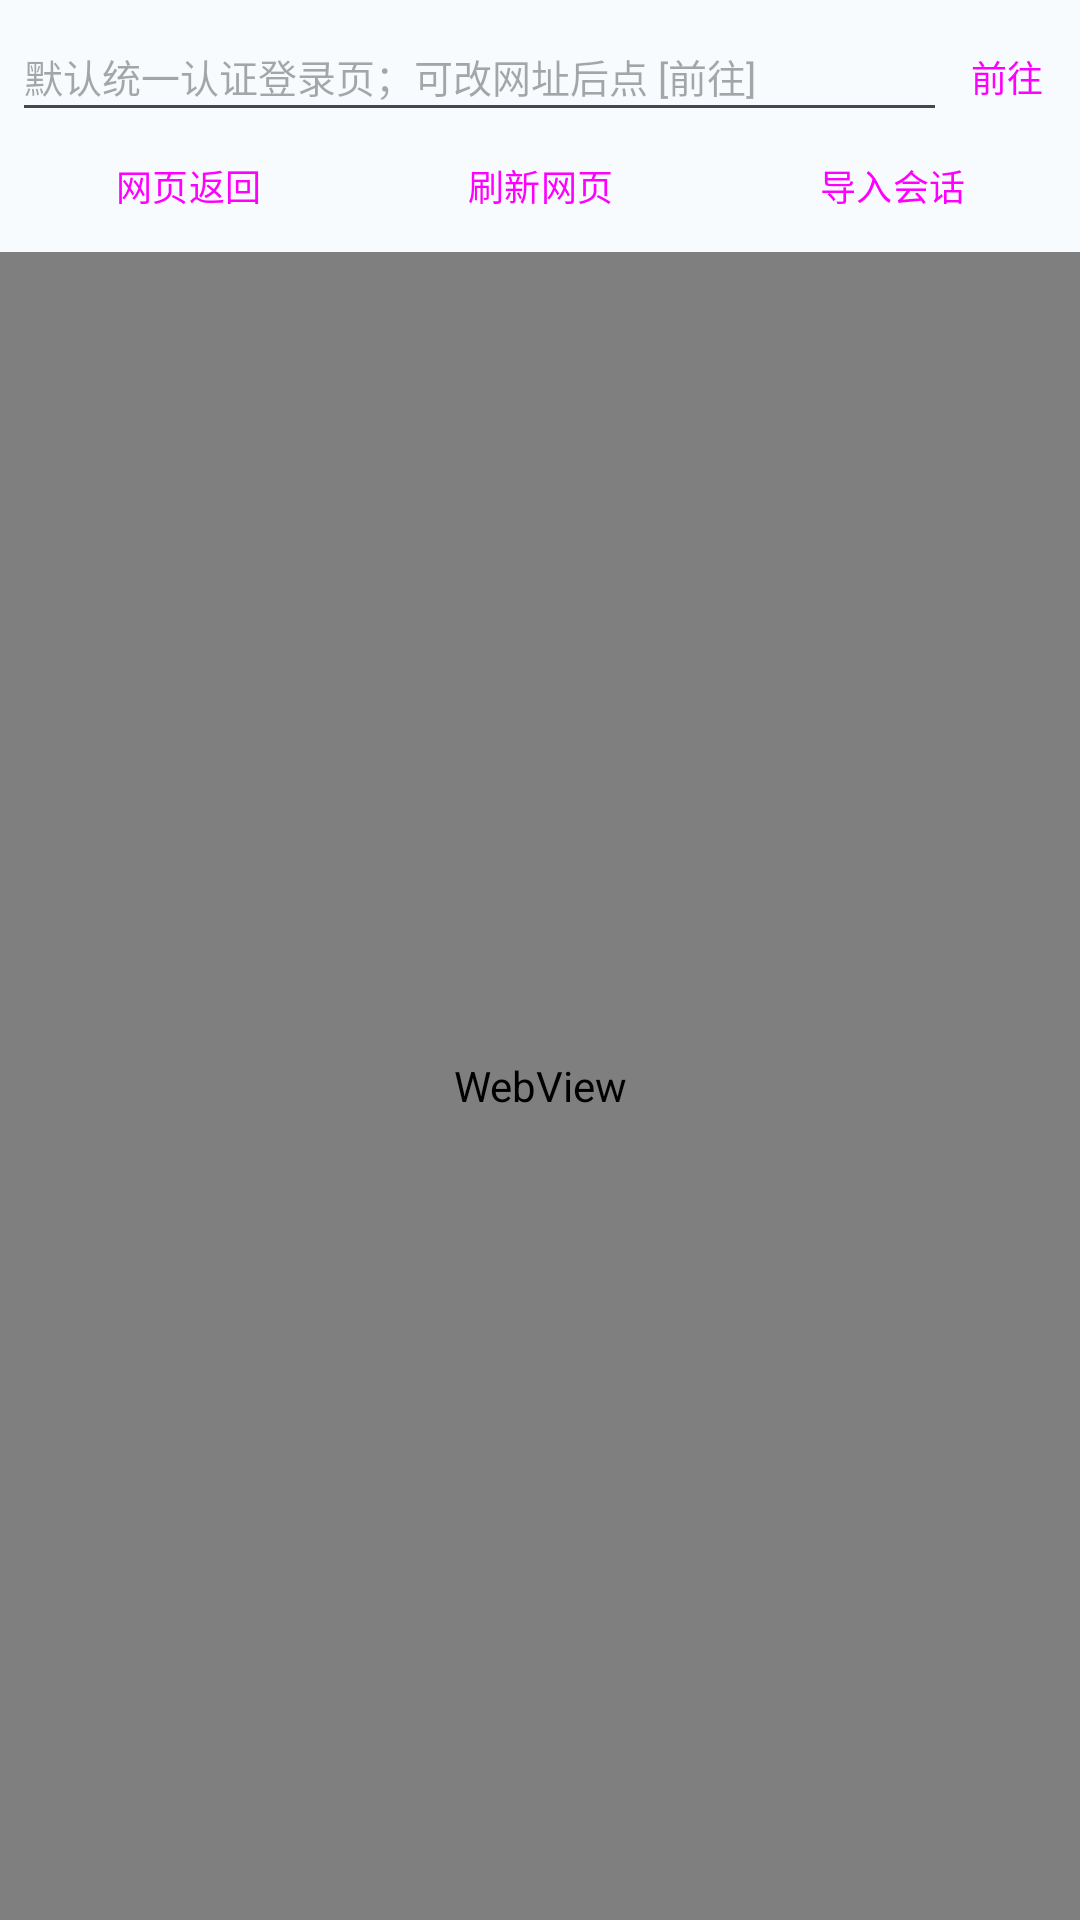

Produce the Android XML layout that renders to this screen, including the resource entries it uses.
<!-- AndroidManifest.xml: application theme Theme.UESTCEAMSHelper -->
<!-- res/layout/fragment_course_web.xml -->
<?xml version="1.0" encoding="utf-8"?>
<LinearLayout xmlns:android="http://schemas.android.com/apk/res/android"
    android:layout_width="match_parent"
    android:layout_height="match_parent"
    android:orientation="vertical">

    <LinearLayout
        android:layout_width="match_parent"
        android:layout_height="wrap_content"
        android:orientation="horizontal"
        android:paddingHorizontal="4dp"
        android:paddingTop="4dp">

        <EditText
            android:id="@+id/edtWebUrl"
            android:layout_width="0dp"
            android:layout_height="wrap_content"
            android:layout_weight="1"
            android:hint="@string/hint_web_url"
            android:imeOptions="actionGo"
            android:inputType="textUri"
            android:maxLines="2"
            android:minHeight="40dp"
            android:textSize="13sp"
            android:importantForAutofill="no" />

        <Button
            android:id="@+id/btnWebNavigate"
            style="@style/Widget.Material3.Button.TextButton"
            android:layout_width="wrap_content"
            android:layout_height="wrap_content"
            android:minWidth="0dp"
            android:minHeight="36dp"
            android:paddingHorizontal="8dp"
            android:text="@string/btn_web_navigate"
            android:textSize="12sp" />
    </LinearLayout>

    <LinearLayout
        android:layout_width="match_parent"
        android:layout_height="wrap_content"
        android:orientation="horizontal"
        android:paddingHorizontal="4dp"
        android:paddingBottom="4dp">

        <Button
            android:id="@+id/btnWebBack"
            style="@style/Widget.Material3.Button.TextButton"
            android:layout_width="0dp"
            android:layout_height="wrap_content"
            android:layout_weight="1"
            android:minWidth="0dp"
            android:minHeight="36dp"
            android:paddingHorizontal="4dp"
            android:text="@string/btn_web_back"
            android:textSize="12sp" />

        <Button
            android:id="@+id/btnWebReload"
            style="@style/Widget.Material3.Button.TextButton"
            android:layout_width="0dp"
            android:layout_height="wrap_content"
            android:layout_weight="1"
            android:minWidth="0dp"
            android:minHeight="36dp"
            android:paddingHorizontal="4dp"
            android:text="@string/btn_web_reload"
            android:textSize="12sp" />

        <Button
            android:id="@+id/btnWebExportCookies"
            style="@style/Widget.Material3.Button.TextButton"
            android:layout_width="0dp"
            android:layout_height="wrap_content"
            android:layout_weight="1"
            android:minWidth="0dp"
            android:minHeight="36dp"
            android:paddingHorizontal="4dp"
            android:text="@string/btn_frag_webview_cookie"
            android:textSize="12sp" />
    </LinearLayout>

    <FrameLayout
        android:layout_width="match_parent"
        android:layout_height="0dp"
        android:layout_weight="1">

        <WebView
            android:id="@+id/webView"
            android:layout_width="match_parent"
            android:layout_height="match_parent" />

        <ProgressBar
            android:id="@+id/progress"
            style="?android:attr/progressBarStyleLarge"
            android:layout_width="wrap_content"
            android:layout_height="wrap_content"
            android:layout_gravity="center"
            android:visibility="gone" />
    </FrameLayout>
</LinearLayout>
<!-- resources referenced by this layout -->
<resources>
  <string name="btn_frag_webview_cookie">导入会话</string>
  <string name="btn_web_back">网页返回</string>
  <string name="btn_web_navigate">前往</string>
  <string name="btn_web_reload">刷新网页</string>
  <string name="hint_web_url">默认统一认证登录页；可改网址后点 [前往]</string>
  <style name="Theme.UESTCEAMSHelper" parent="Base.Theme.UESTCEAMSHelper" />
  <style name="Base.Theme.UESTCEAMSHelper" parent="Theme.Material3.DayNight.NoActionBar">
          <item name="colorPrimary">@color/app_primary</item>
          <item name="colorOnPrimary">@color/app_on_primary</item>
          <item name="android:colorBackground">@color/app_background</item>
          <item name="colorSurface">@color/app_surface</item>
          <item name="colorOnSurface">@color/app_on_surface</item>
          <item name="shapeAppearanceCornerExtraSmall">@style/AppShapeExtraSmall</item>
          <item name="shapeAppearanceCornerSmall">@style/AppShapeSmall</item>
          <item name="shapeAppearanceCornerMedium">@style/AppShapeMedium</item>
          <item name="shapeAppearanceCornerLarge">@style/AppShapeLarge</item>
          <item name="shapeAppearanceCornerExtraLarge">@style/AppShapeLarge</item>
          <item name="colorPrimaryContainer">@color/app_primary_container</item>
          <item name="colorSecondary">@color/app_primary</item>
          <item name="colorOnSecondary">@color/app_on_primary</item>
          <item name="android:windowBackground">@color/app_background</item>
          <item name="android:statusBarColor">@color/app_surface</item>
          <item name="android:navigationBarColor">@color/app_surface</item>
          <item name="android:windowLightStatusBar">true</item>
          <item name="elevationOverlayEnabled">false</item>
      </style>
  <color name="app_primary">#FF5BA3D9</color>
  <color name="app_on_primary">#FFFFFFFF</color>
  <color name="app_background">#FFF7FBFE</color>
  <color name="app_surface">#FFFFFFFF</color>
  <color name="app_on_surface">#FF1A4A6E</color>
  <style name="AppShapeExtraSmall" parent="">
          <item name="cornerFamily">rounded</item>
          <item name="cornerSize">4dp</item>
      </style>
  <style name="AppShapeSmall" parent="">
          <item name="cornerFamily">rounded</item>
          <item name="cornerSize">6dp</item>
      </style>
  <style name="AppShapeMedium" parent="">
          <item name="cornerFamily">rounded</item>
          <item name="cornerSize">6dp</item>
      </style>
  <style name="AppShapeLarge" parent="">
          <item name="cornerFamily">rounded</item>
          <item name="cornerSize">8dp</item>
      </style>
  <color name="app_primary_container">#FFE8F4FB</color>
</resources>
